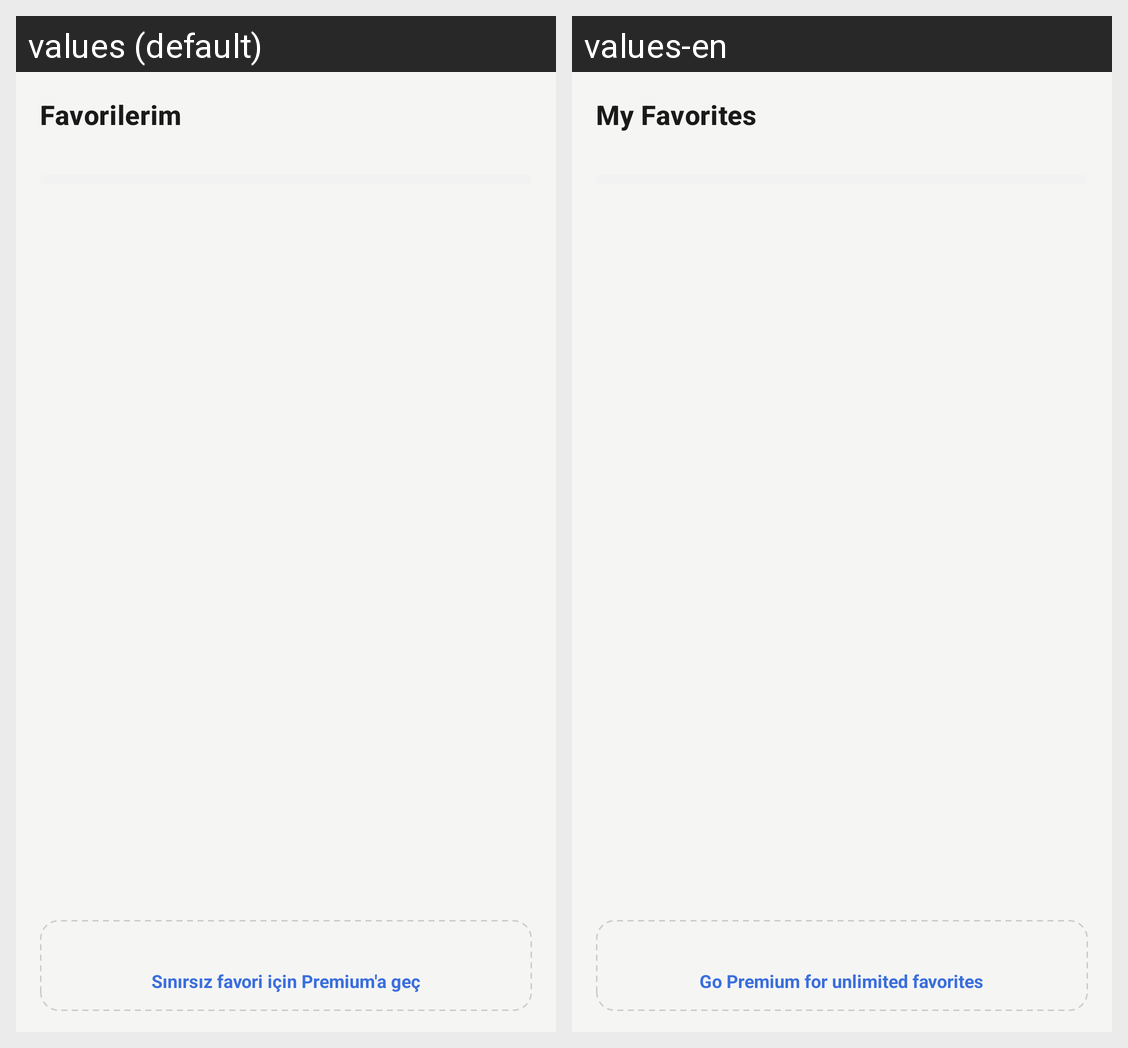

Locale-by-locale string values for the Android screen shown in this grid:
Android screen res/layout/fragment_favorites.xml rendered under 2 locales, left to right: values (default), values-en. Device: Nexus 5 (rendered at 1080×1920; each locale shown at half size, 540×960, under a caption strip naming it); theme Theme.Yemivo.
Strings drawn on this screen, with the default value and each locale's value (text and hints the layout hard-codes, and strings that could not be matched under every locale, appear in the picture but are not listed):

favorites_title
  values: Favorilerim
  values-en: My Favorites

favorites_upsell
  values: Sınırsız favori için Premium'a geç
  values-en: Go Premium for unlimited favorites
